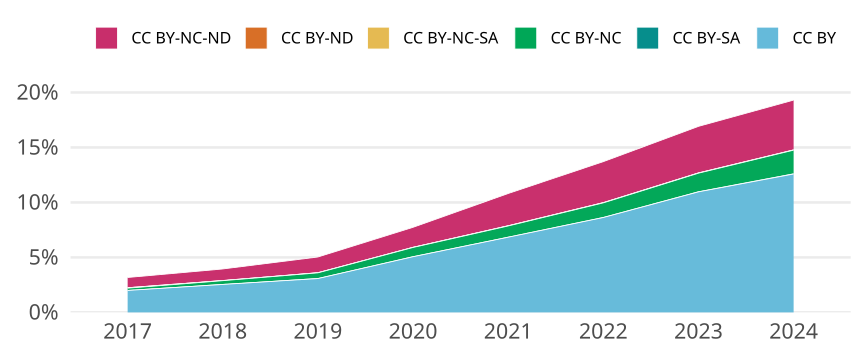

The table this chart was drawn from, first rows:
cr_year, cc, cc_total, jn_all, prop
2017, CC BY, 32562, 1631552, 0.01996
2017, CC BY-SA, 1, 1631552, 6.129133487624054e-7
2017, CC BY-NC, 3365, 1631552, 0.002062
2017, CC BY-NC-SA, 676, 1631552, 4.1432942376338605e-4
2017, CC BY-ND, 7, 1631552, 4.290393441336838e-6
2017, CC BY-NC-ND, 15187, 1631552, 0.009308
2018, CC BY, 42597, 1676104, 0.02541
2018, CC BY-SA, 4, 1676104, 2.3864867573849833e-6
2018, CC BY-NC, 5729, 1676104, 0.003418
2018, CC BY-NC-SA, 233, 1676104, 1.390128536176753e-4
2018, CC BY-ND, 2, 1676104, 1.1932433786924917e-6
2018, CC BY-NC-ND, 17630, 1676104, 0.01052
2019, CC BY, 52793, 1715063, 0.03078
2019, CC BY-SA, 22, 1715063, 1.2827517123277687e-5
2019, CC BY-NC, 8880, 1715063, 0.005178
2019, CC BY-NC-SA, 158, 1715063, 9.212489570353975e-5
2019, CC BY-ND, 10, 1715063, 5.830689601489858e-6
2019, CC BY-NC-ND, 24562, 1715063, 0.01432
2020, CC BY, 91756, 1812477, 0.05062
2020, CC BY-SA, 28, 1812477, 1.544847189785029e-5
2020, CC BY-NC, 15251, 1812477, 0.008414
2020, CC BY-NC-SA, 213, 1812477, 1.17518732651504e-4
2020, CC BY-ND, 13, 1812477, 7.172504809716206e-6
2020, CC BY-NC-ND, 33033, 1812477, 0.01823
2021, CC BY, 126797, 1854382, 0.06838
2021, CC BY-SA, 1, 1854382, 5.392632154539895e-7
2021, CC BY-NC, 18952, 1854382, 0.01022
2021, CC BY-NC-SA, 321, 1854382, 1.7310349216073063e-4
2021, CC BY-ND, 22, 1854382, 1.186379073998777e-5
2021, CC BY-NC-ND, 54446, 1854382, 0.02936
2022, CC BY, 156793, 1816769, 0.0863
2022, CC BY-SA, 43, 1816769, 2.366839152363344e-5
2022, CC BY-NC, 24148, 1816769, 0.01329
2022, CC BY-NC-SA, 350, 1816769, 1.9264969844817915e-4
2022, CC BY-ND, 13, 1816769, 7.155560228075226e-6
2022, CC BY-NC-ND, 67770, 1816769, 0.0373
2023, CC BY, 198526, 1811088, 0.1096
2023, CC BY-SA, 165, 1811088, 9.110545705123108e-5
2023, CC BY-NC, 30611, 1811088, 0.0169
2023, CC BY-NC-SA, 346, 1811088, 1.910453826650058e-4
2023, CC BY-ND, 67, 1811088, 3.699433710565141e-5
2023, CC BY-NC-ND, 76717, 1811088, 0.04236
2024, CC BY, 252905, 2009248, 0.1259
2024, CC BY-SA, 303, 2009248, 1.5080268836898184e-4
2024, CC BY-NC, 43250, 2009248, 0.02153
2024, CC BY-NC-SA, 363, 2009248, 1.806646068578891e-4
2024, CC BY-ND, 89, 2009248, 4.429517909187915e-5
2024, CC BY-NC-ND, 91036, 2009248, 0.04531
